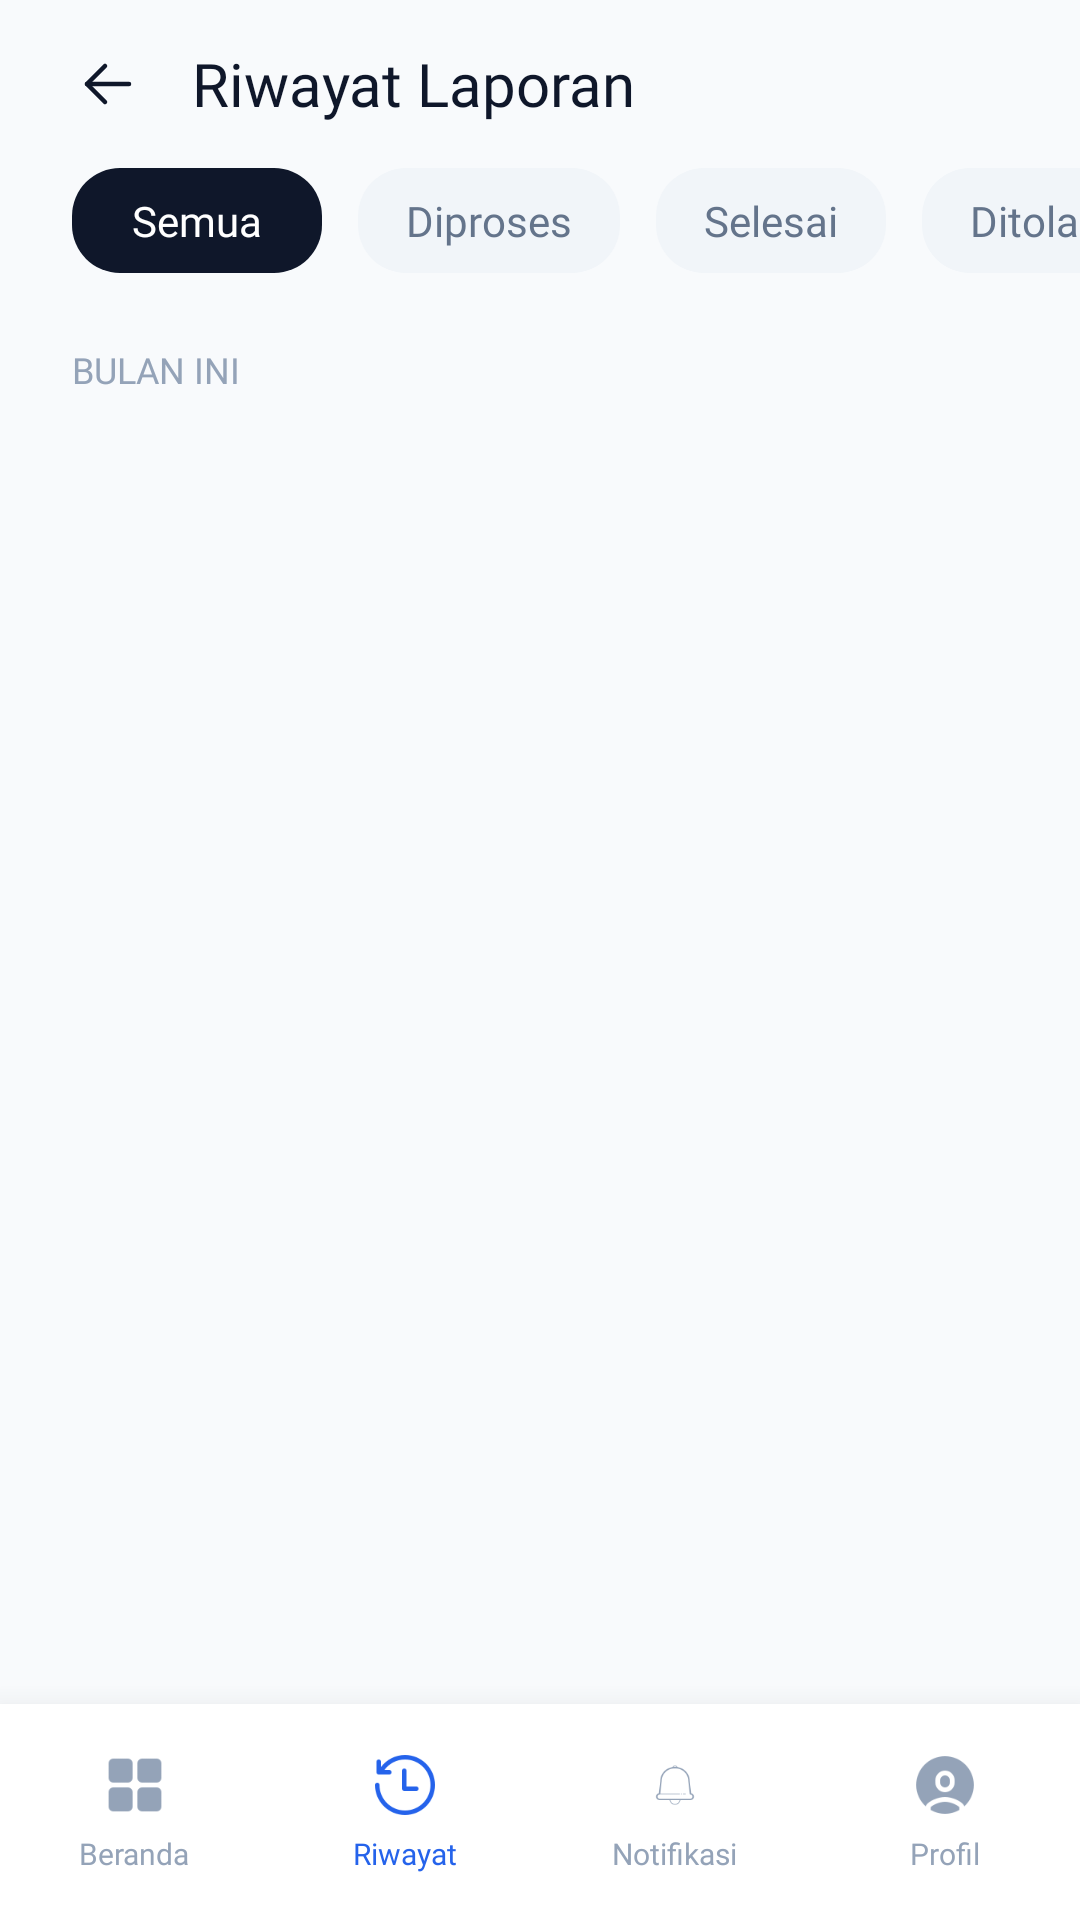

The Android layout XML behind this screen, and the referenced resources:
<!-- AndroidManifest.xml: application theme Theme.UTS -->
<!-- res/layout/activity_riwayat.xml -->
<?xml version="1.0" encoding="utf-8"?>
<androidx.constraintlayout.widget.ConstraintLayout
    xmlns:android="http://schemas.android.com/apk/res/android"
    xmlns:app="http://schemas.android.com/apk/res-auto"
    xmlns:tools="http://schemas.android.com/tools"
    android:layout_width="match_parent"
    android:layout_height="match_parent"
    android:background="@color/slate_50"
    android:fitsSystemWindows="true">

    <LinearLayout
        android:id="@+id/headerLayout"
        android:layout_width="match_parent"
        android:layout_height="56dp"
        android:gravity="center_vertical"
        android:orientation="horizontal"
        android:paddingHorizontal="24dp"
        app:layout_constraintTop_toTopOf="parent">

        <ImageView
            android:id="@+id/btnBackRiwayat"
            android:layout_width="24dp"
            android:layout_height="24dp"
            android:src="@drawable/ic_arrow_back_modern"
            app:tint="@color/text_primary" />

        <TextView
            android:layout_width="wrap_content"
            android:layout_height="wrap_content"
            android:layout_marginStart="16dp"
            android:fontFamily="@font/inter_extrabold"
            android:text="Riwayat Laporan"
            android:textColor="@color/text_primary"
            android:textSize="20sp" />
    </LinearLayout>

    <androidx.constraintlayout.widget.ConstraintLayout
        android:id="@+id/layoutEmptyState"
        android:layout_width="match_parent"
        android:layout_height="0dp"
        android:visibility="gone"
        app:layout_constraintTop_toBottomOf="@id/headerLayout"
        app:layout_constraintBottom_toTopOf="@id/bottomNav">

        <LinearLayout
            android:layout_width="match_parent"
            android:layout_height="wrap_content"
            android:gravity="center"
            android:orientation="vertical"
            android:paddingHorizontal="32dp"
            app:layout_constraintTop_toTopOf="parent"
            app:layout_constraintBottom_toTopOf="@id/btnMulaiMelapor">

            <FrameLayout
                android:layout_width="180dp"
                android:layout_height="180dp"
                android:background="@drawable/bg_circle_empty2">
                <ImageView
                    android:layout_width="80dp"
                    android:layout_height="80dp"
                    android:layout_gravity="center"
                    android:src="@drawable/ic_folder_outline" />
            </FrameLayout>

            <TextView
                android:layout_width="wrap_content"
                android:layout_height="wrap_content"
                android:layout_marginTop="32dp"
                android:fontFamily="@font/inter_bold"
                android:text="Belum Ada Laporan"
                android:textColor="#0D1930"
                android:textSize="22sp" />

            <TextView
                android:layout_width="match_parent"
                android:layout_height="wrap_content"
                android:layout_marginTop="12dp"
                android:fontFamily="@font/inter_regular"
                android:gravity="center"
                android:lineSpacingExtra="6dp"
                android:text="Sepertinya fasilitas di sekitar Anda masih dalam kondisi baik. Jika ada kerusakan, silakan ajukan laporan baru."
                android:textColor="#64748B"
                android:textSize="14sp" />
        </LinearLayout>

        <FrameLayout
            android:id="@+id/btnMulaiMelapor"
            android:layout_width="match_parent"
            android:layout_height="56dp"
            android:layout_marginHorizontal="24dp"
            android:layout_marginBottom="24dp"
            android:background="@drawable/bg_button_primary2"
            android:clickable="true"
            android:elevation="8dp"
            android:focusable="true"
            android:foreground="?attr/selectableItemBackground"
            android:outlineAmbientShadowColor="#2563EB"
            android:outlineSpotShadowColor="#2563EB"
            app:layout_constraintBottom_toBottomOf="parent">

            <LinearLayout
                android:layout_width="wrap_content"
                android:layout_height="wrap_content"
                android:layout_gravity="center"
                android:gravity="center_vertical"
                android:orientation="horizontal">
                <TextView
                    android:layout_width="wrap_content"
                    android:layout_height="wrap_content"
                    android:fontFamily="@font/inter_bold"
                    android:text="Mulai Melapor"
                    android:textColor="#FFFFFF"
                    android:textSize="14sp" />
                <ImageView
                    android:layout_width="20dp"
                    android:layout_height="20dp"
                    android:layout_marginStart="8dp"
                    android:src="@drawable/ic_add_white" />
            </LinearLayout>
        </FrameLayout>
    </androidx.constraintlayout.widget.ConstraintLayout>

    <LinearLayout
        android:id="@+id/layoutHasData"
        android:layout_width="match_parent"
        android:layout_height="0dp"
        android:orientation="vertical"
        android:visibility="visible"
        app:layout_constraintTop_toBottomOf="@id/headerLayout"
        app:layout_constraintBottom_toTopOf="@id/bottomNav">

        <HorizontalScrollView
            android:id="@+id/scrollChips"
            android:layout_width="match_parent"
            android:layout_height="wrap_content"
            android:clipToPadding="false"
            android:paddingStart="24dp"
            android:paddingEnd="24dp"
            android:scrollbars="none">
            <LinearLayout
                android:layout_width="wrap_content"
                android:layout_height="wrap_content"
                android:orientation="horizontal">
                <TextView android:id="@+id/btnTabSemua" android:layout_width="wrap_content" android:layout_height="wrap_content" android:background="@drawable/bg_rounded_blue_light" android:backgroundTint="@color/text_primary" android:fontFamily="@font/inter_bold" android:paddingHorizontal="20dp" android:paddingVertical="8dp" android:text="Semua" android:textColor="@color/white" />
                <TextView android:id="@+id/btnTabDiproses" android:layout_width="wrap_content" android:layout_height="wrap_content" android:layout_marginStart="12dp" android:background="@drawable/bg_input_modern" android:fontFamily="@font/inter_medium" android:paddingHorizontal="16dp" android:paddingVertical="8dp" android:text="Diproses" android:textColor="@color/slate_500" />
                <TextView android:id="@+id/btnTabSelesai" android:layout_width="wrap_content" android:layout_height="wrap_content" android:layout_marginStart="12dp" android:background="@drawable/bg_input_modern" android:fontFamily="@font/inter_medium" android:paddingHorizontal="16dp" android:paddingVertical="8dp" android:text="Selesai" android:textColor="@color/slate_500" />
                <TextView android:id="@+id/btnTabDitolak" android:layout_width="wrap_content" android:layout_height="wrap_content" android:layout_marginStart="12dp" android:background="@drawable/bg_input_modern" android:fontFamily="@font/inter_medium" android:paddingHorizontal="16dp" android:paddingVertical="8dp" android:text="Ditolak" android:textColor="@color/slate_500" />
            </LinearLayout>
        </HorizontalScrollView>

        <TextView
            android:layout_width="match_parent"
            android:layout_height="wrap_content"
            android:layout_marginTop="24dp"
            android:paddingHorizontal="24dp"
            android:text="BULAN INI"
            android:fontFamily="@font/inter_bold"
            android:textColor="@color/slate_400"
            android:textSize="12sp" />

        <ScrollView
            android:layout_width="match_parent"
            android:layout_height="match_parent"
            android:clipToPadding="false"
            android:paddingHorizontal="24dp"
            android:paddingTop="12dp"
            android:paddingBottom="24dp"
            android:scrollbars="none">

            <LinearLayout
                android:id="@+id/containerRiwayatList"
                android:layout_width="match_parent"
                android:layout_height="wrap_content"
                android:orientation="vertical">
            </LinearLayout>

        </ScrollView>
    </LinearLayout>

    <LinearLayout
        android:id="@+id/bottomNav"
        android:layout_width="match_parent"
        android:layout_height="72dp"
        android:background="@color/white"
        android:elevation="16dp"
        android:gravity="center"
        android:orientation="horizontal"
        app:layout_constraintBottom_toBottomOf="parent">

        <LinearLayout android:id="@+id/navBeranda" android:layout_width="0dp" android:layout_height="match_parent" android:layout_weight="1" android:gravity="center" android:orientation="vertical">
            <ImageView android:layout_width="24dp" android:layout_height="24dp" android:src="@drawable/ic_beranda" app:tint="@color/slate_400" />
            <TextView android:layout_width="wrap_content" android:layout_height="wrap_content" android:layout_marginTop="4dp" android:fontFamily="@font/inter_medium" android:text="Beranda" android:textColor="@color/slate_400" android:textSize="10sp" />
        </LinearLayout>

        <LinearLayout
            android:id="@+id/navRiwayat"
            android:layout_width="0dp"
            android:layout_height="match_parent"
            android:layout_weight="1"
            android:gravity="center"
            android:orientation="vertical"
            android:clickable="true"
            android:focusable="true"
            android:background="?attr/selectableItemBackgroundBorderless">
            <ImageView
                android:layout_width="24dp"
                android:layout_height="24dp"
                android:src="@drawable/ic_riwayat"
                app:tint="@color/primary_blue" /> <TextView
            android:layout_width="wrap_content"
            android:layout_height="wrap_content"
            android:layout_marginTop="4dp"
            android:fontFamily="@font/inter_bold"
            android:text="Riwayat"
            android:textColor="@color/primary_blue"
            android:textSize="10sp" /> </LinearLayout>

        <LinearLayout android:id="@+id/navNotifikasi" android:layout_width="0dp" android:layout_height="match_parent" android:layout_weight="1" android:gravity="center" android:orientation="vertical">
            <ImageView android:layout_width="24dp" android:layout_height="24dp" android:src="@drawable/ic_notifikasi" app:tint="@color/slate_400" />
            <TextView android:layout_width="wrap_content" android:layout_height="wrap_content" android:layout_marginTop="4dp" android:fontFamily="@font/inter_medium" android:text="Notifikasi" android:textColor="@color/slate_400" android:textSize="10sp" />
        </LinearLayout>

        <LinearLayout android:id="@+id/navProfil" android:layout_width="0dp" android:layout_height="match_parent" android:layout_weight="1" android:gravity="center" android:orientation="vertical">
            <ImageView android:layout_width="24dp" android:layout_height="24dp" android:src="@drawable/ic_profil" app:tint="@color/slate_400" />
            <TextView android:layout_width="wrap_content" android:layout_height="wrap_content" android:layout_marginTop="4dp" android:fontFamily="@font/inter_medium" android:text="Profil" android:textColor="@color/slate_400" android:textSize="10sp" />
        </LinearLayout>
    </LinearLayout>

</androidx.constraintlayout.widget.ConstraintLayout>
<!-- resources referenced by this layout -->
<resources>
  <color name="primary_blue">#2563EB</color>
  <color name="slate_400">#94A3B8</color>
  <color name="slate_50">#F8FAFC</color>
  <color name="slate_500">#64748B</color>
  <color name="text_primary">#0F172A</color>
  <color name="white">#FFFFFF</color>
  <!-- drawable bg_input_modern (drawable) -->
  <?xml version="1.0" encoding="utf-8"?>
  <shape xmlns:android="http://schemas.android.com/apk/res/android" android:shape="rectangle">
      <solid android:color="@color/input_bg" />
      <corners android:radius="16dp" />
  </shape>
  <!-- drawable bg_rounded_blue_light (drawable) -->
  <?xml version="1.0" encoding="utf-8"?>
  <shape xmlns:android="http://schemas.android.com/apk/res/android" android:shape="rectangle">
      <solid android:color="@color/blue_50" />
      <corners android:radius="16dp" />
  </shape>
  <!-- drawable ic_add_white (drawable) -->
  <vector xmlns:android="http://schemas.android.com/apk/res/android"
      android:width="20dp" android:height="20dp"
      android:viewportWidth="24" android:viewportHeight="24">
      <path
          android:fillColor="#00000000"
          android:strokeColor="#FFFFFF"
          android:strokeWidth="2"
          android:strokeLineCap="round"
          android:strokeLineJoin="round"
          android:pathData="M12,5v14m-7,-7h14" />
  </vector>
  <!-- drawable ic_arrow_back_modern (drawable) -->
  <?xml version="1.0" encoding="utf-8"?>
  <vector xmlns:android="http://schemas.android.com/apk/res/android"
      android:width="24dp"
      android:height="24dp"
      android:viewportWidth="24"
      android:viewportHeight="24">
      <path
          android:pathData="M19,12H5"
          android:strokeColor="#FFFFFF"
          android:strokeWidth="1.5"
          android:strokeLineCap="round"
          android:strokeLineJoin="round"/>
      <path
          android:pathData="M11,18L5,12L11,6"
          android:strokeColor="#FFFFFF"
          android:strokeWidth="1.5"
          android:strokeLineCap="round"
          android:strokeLineJoin="round"/>
  </vector>
  <!-- drawable ic_beranda: png bitmap (drawable, 567 bytes) -->
  <!-- drawable ic_folder_outline (drawable) -->
  <vector xmlns:android="http://schemas.android.com/apk/res/android"
      android:width="64dp" android:height="64dp"
      android:viewportWidth="24" android:viewportHeight="24">
      <path
          android:fillColor="#00000000"
          android:strokeColor="#CBD5E1"
          android:strokeWidth="1.5"
          android:strokeLineCap="round"
          android:strokeLineJoin="round"
          android:pathData="M3,7v10c0,1.1 0.9,2 2,2h14c1.1,0 2,-0.9 2,-2V9c0,-1.1 -0.9,-2 -2,-2h-6l-2,-2H5C3.9,5 3,5.9 3,7z" />
  </vector>
  <!-- drawable ic_notifikasi: png bitmap (drawable, 1456 bytes) -->
  <!-- drawable ic_profil: png bitmap (drawable, 1973 bytes) -->
  <!-- drawable ic_riwayat: png bitmap (drawable, 2114 bytes) -->
  <style name="Theme.UTS" parent="Base.Theme.UTS" />
  <color name="input_bg">#F1F5F9</color>
  <color name="blue_50">#F0F4FF</color>
  <style name="Base.Theme.UTS" parent="Theme.Material3.DayNight.NoActionBar">
          
          
  
          
          <item name="android:windowSplashScreenBackground">#2563EB</item>
          
          <item name="android:windowSplashScreenAnimatedIcon">@android:color/transparent</item>
      </style>
</resources>
